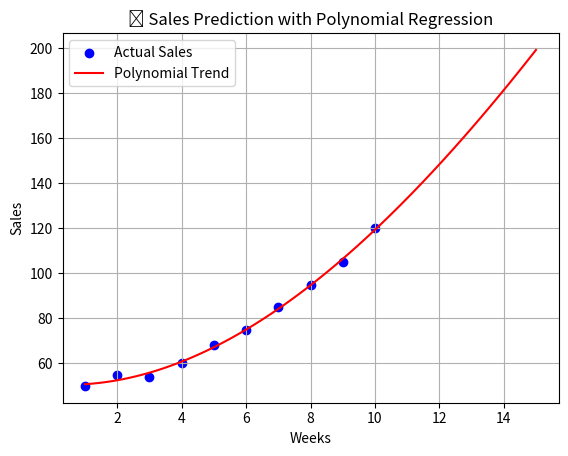

Python code for this plot:
import numpy as np
import matplotlib.pyplot as plt
from numpy.polynomial import Polynomial

class SmartSalesPredictor:
    
    def __init__(self, weeks, sales, degree=3):
        """ Initialize polynomial regression model with given degree """
        self.weeks = np.array(weeks)
        self.sales = np.array(sales)
        self.degree = degree
        
        # Fit polynomial regression model
        self.coeffs = np.polyfit(self.weeks, self.sales, self.degree)
        self.model = Polynomial(self.coeffs[::-1])  # Reverse coefficients for Polynomial class

    def predict(self, future_weeks):
        """ Predict sales for given future weeks """
        future_weeks = np.array(future_weeks)
        return self.model(future_weeks)

    def visualize(self):
        """ Plot real sales data and the polynomial regression curve """
        plt.scatter(self.weeks, self.sales, color='blue', label="Actual Sales")
        x_range = np.linspace(min(self.weeks), max(self.weeks) + 5, 100)
        plt.plot(x_range, self.model(x_range), color='red', label="Polynomial Trend")

        plt.xlabel("Weeks")
        plt.ylabel("Sales")
        plt.title("📈 Sales Prediction with Polynomial Regression")
        plt.legend()
        plt.grid(True)
        plt.show()


def main():
    weeks = np.arange(1, 11)  
    sales = np.array([50, 55, 54, 60, 68, 75, 85, 95, 105, 120])  

    predictor = SmartSalesPredictor(weeks, sales, degree=3)
    predictor.visualize()

    future_weeks = [11, 12, 13, 14, 15]
    predicted_sales = predictor.predict(future_weeks)
    print(f"📊 Predicted sales for future weeks {future_weeks}: {np.round(predicted_sales, 2)}")

if __name__ == "__main__":
    main()
